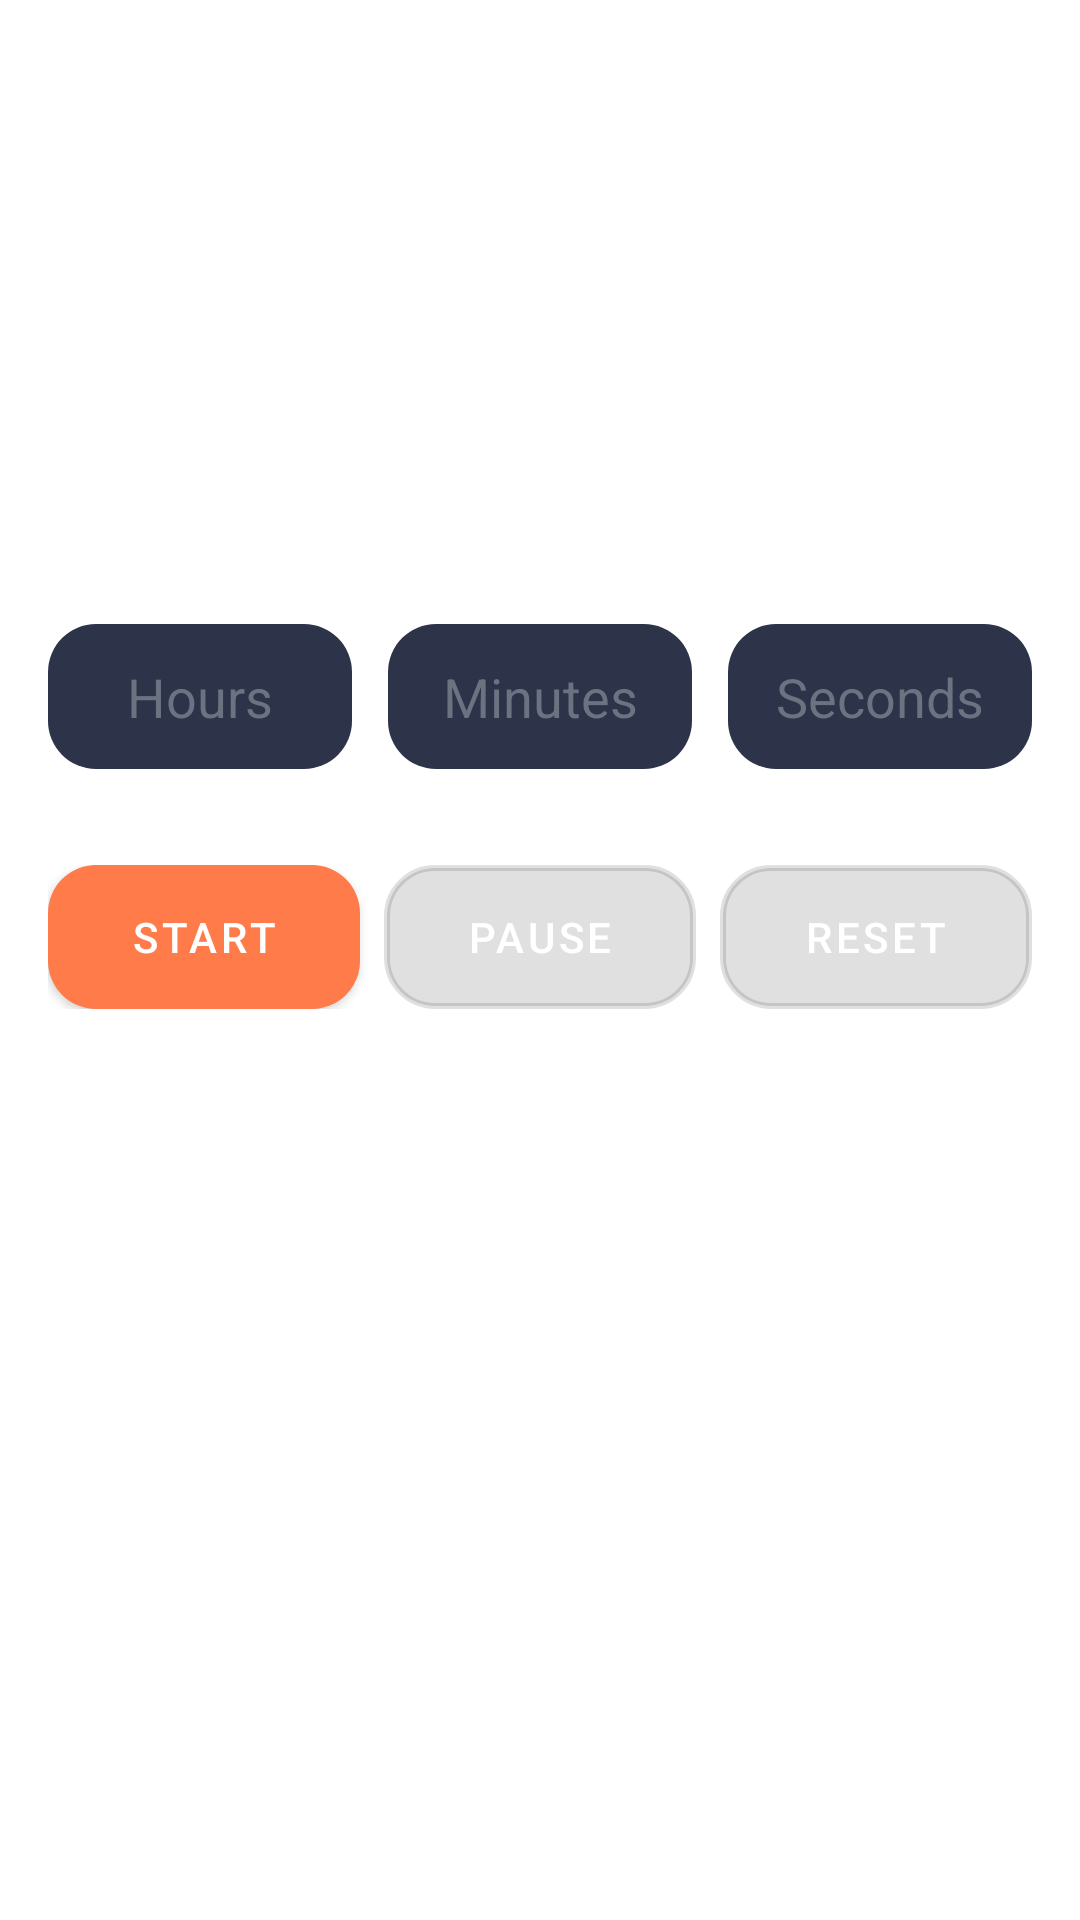

Layout XML and referenced resources for this Android screen:
<!-- AndroidManifest.xml: application theme AppTheme -->
<!-- res/layout/activity_timer.xml -->
<?xml version="1.0" encoding="utf-8"?>
<LinearLayout xmlns:android="http://schemas.android.com/apk/res/android"
    android:layout_width="match_parent"
    android:layout_height="match_parent"
    android:background="@drawable/gradient_background"
    android:orientation="vertical"
    android:padding="16dp">

    <TextView
        android:layout_width="wrap_content"
        android:layout_height="wrap_content"
        android:text="Timer"
        android:textColor="@color/text_light"
        android:textSize="28sp"
        android:textStyle="bold"
        android:layout_marginBottom="32dp" />

    <TextView
        android:id="@+id/timerDisplay"
        android:layout_width="match_parent"
        android:layout_height="wrap_content"
        android:text="00:00:00"
        android:textColor="@color/text_light"
        android:textSize="56sp"
        android:textStyle="bold"
        android:gravity="center"
        android:fontFamily="monospace"
        android:layout_marginBottom="48dp" />

    <LinearLayout
        android:layout_width="match_parent"
        android:layout_height="wrap_content"
        android:orientation="horizontal"
        android:gravity="center"
        android:layout_marginBottom="32dp">

        <EditText
            android:id="@+id/hoursInput"
            android:layout_width="0dp"
            android:layout_height="wrap_content"
            android:layout_weight="1"
            android:background="@drawable/card_background_dark"
            android:padding="12dp"
            android:textColor="@color/text_light"
            android:textColorHint="@color/text_secondary"
            android:hint="Hours"
            android:inputType="number"
            android:gravity="center"
            android:layout_marginEnd="8dp" />

        <EditText
            android:id="@+id/minutesInput"
            android:layout_width="0dp"
            android:layout_height="wrap_content"
            android:layout_weight="1"
            android:background="@drawable/card_background_dark"
            android:padding="12dp"
            android:textColor="@color/text_light"
            android:textColorHint="@color/text_secondary"
            android:hint="Minutes"
            android:inputType="number"
            android:gravity="center"
            android:layout_marginStart="4dp"
            android:layout_marginEnd="4dp" />

        <EditText
            android:id="@+id/secondsInput"
            android:layout_width="0dp"
            android:layout_height="wrap_content"
            android:layout_weight="1"
            android:background="@drawable/card_background_dark"
            android:padding="12dp"
            android:textColor="@color/text_light"
            android:textColorHint="@color/text_secondary"
            android:hint="Seconds"
            android:inputType="number"
            android:gravity="center"
            android:layout_marginStart="8dp" />

    </LinearLayout>

    <LinearLayout
        android:layout_width="match_parent"
        android:layout_height="wrap_content"
        android:orientation="horizontal"
        android:gravity="center_horizontal">

        <Button
            android:id="@+id/startButton"
            android:layout_width="0dp"
            android:layout_height="wrap_content"
            android:layout_weight="1"
            android:text="Start"
            android:textColor="@color/text_light"
            android:background="@drawable/button_primary"
            android:layout_marginEnd="4dp" />

        <Button
            android:id="@+id/pauseButton"
            android:layout_width="0dp"
            android:layout_height="wrap_content"
            android:layout_weight="1"
            android:text="Pause"
            android:textColor="@color/text_light"
            android:background="@drawable/button_secondary"
            android:enabled="false"
            android:layout_marginStart="4dp"
            android:layout_marginEnd="4dp" />

        <Button
            android:id="@+id/resetButton"
            android:layout_width="0dp"
            android:layout_height="wrap_content"
            android:layout_weight="1"
            android:text="Reset"
            android:textColor="@color/text_light"
            android:background="@drawable/button_secondary"
            android:enabled="false"
            android:layout_marginStart="4dp" />

    </LinearLayout>

</LinearLayout>
<!-- resources referenced by this layout -->
<resources>
  <color name="text_light">#FFFFFF</color>
  <color name="text_secondary">#6B7280</color>
  <!-- drawable button_primary (drawable) -->
  <?xml version="1.0" encoding="utf-8"?>
  <shape xmlns:android="http://schemas.android.com/apk/res/android">
      <solid android:color="@color/primary_orange" />
      <corners android:radius="@dimen/radius_medium" />
      <padding
          android:left="@dimen/spacing_large"
          android:top="@dimen/spacing_medium"
          android:right="@dimen/spacing_large"
          android:bottom="@dimen/spacing_medium" />
  </shape>
  <!-- drawable button_secondary (drawable) -->
  <?xml version="1.0" encoding="utf-8"?>
  <shape xmlns:android="http://schemas.android.com/apk/res/android">
      <stroke
          android:width="2dp"
          android:color="@color/primary_blue" />
      <corners android:radius="@dimen/radius_medium" />
      <padding
          android:left="@dimen/spacing_large"
          android:top="@dimen/spacing_medium"
          android:right="@dimen/spacing_large"
          android:bottom="@dimen/spacing_medium" />
  </shape>
  <!-- drawable card_background_dark (drawable) -->
  <?xml version="1.0" encoding="utf-8"?>
  <shape xmlns:android="http://schemas.android.com/apk/res/android">
      <solid android:color="@color/card_background_dark" />
      <corners android:radius="@dimen/radius_medium" />
      <padding
          android:left="@dimen/spacing_medium"
          android:top="@dimen/spacing_medium"
          android:right="@dimen/spacing_medium"
          android:bottom="@dimen/spacing_medium" />
  </shape>
  <style name="AppTheme" parent="Theme.MaterialComponents.DayNight.NoActionBar">
          <item name="colorPrimary">@color/primary_orange</item>
          <item name="colorPrimaryVariant">@color/primary_orange</item>
          <item name="colorOnPrimary">@color/text_light</item>
          <item name="colorSecondary">@color/primary_blue</item>
          <item name="android:windowBackground">@drawable/gradient_background</item>
          <item name="android:statusBarColor" tools:targetApi="l">@android:color/transparent</item>
          <item name="android:navigationBarColor">@color/gradient_end</item>
          <item name="android:windowLightStatusBar" tools:targetApi="23">false</item>
      </style>
  <color name="primary_orange">#FF7B4A</color>
  <dimen name="radius_medium">16dp</dimen>
  <dimen name="spacing_large">24dp</dimen>
  <dimen name="spacing_medium">16dp</dimen>
  <color name="primary_blue">#4A90E2</color>
  <color name="card_background_dark">#2D3349</color>
  <color name="gradient_end">#2A3045</color>
</resources>
